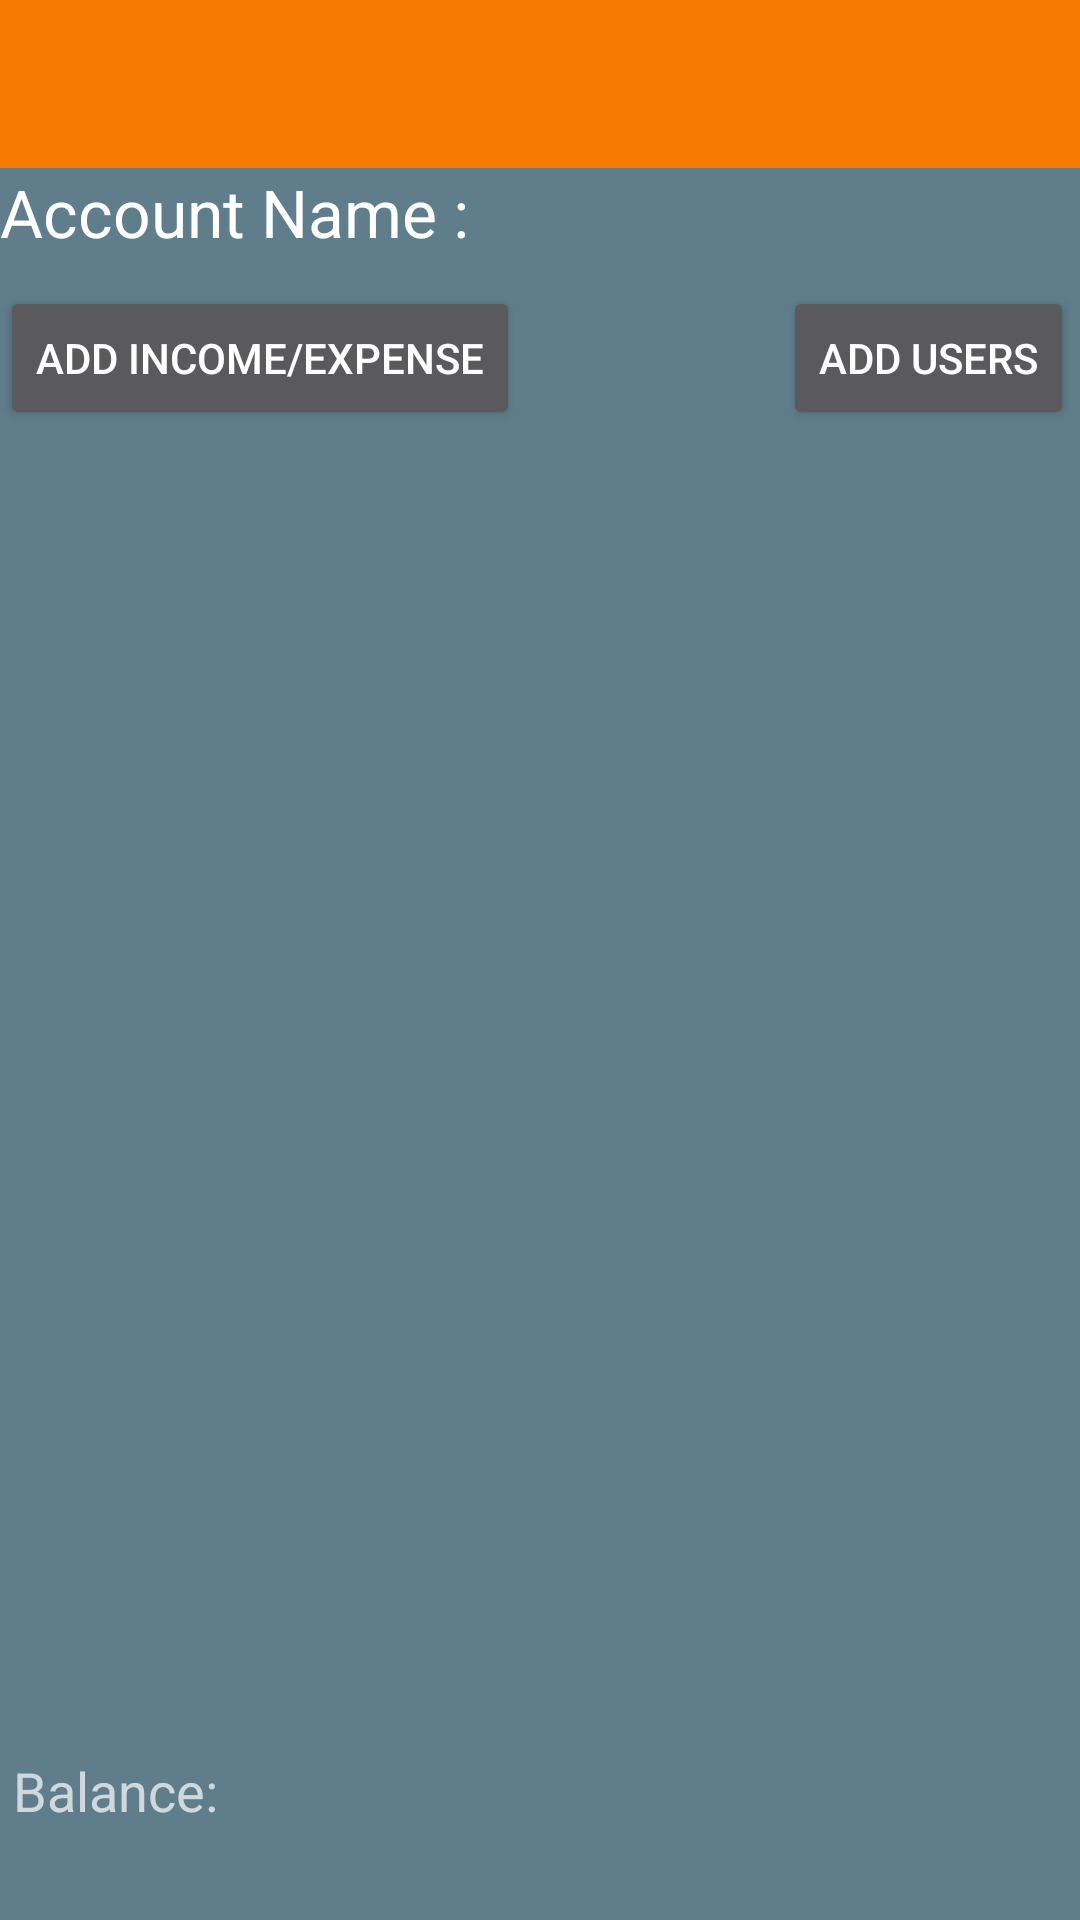

The Android layout XML behind this screen, and the referenced resources:
<!-- AndroidManifest.xml: application theme AppTheme -->
<!-- res/layout/single_account_view.xml -->
<?xml version="1.0" encoding="utf-8"?>
<android.support.v4.widget.DrawerLayout
    android:id="@+id/drawer_layout"
    xmlns:android="http://schemas.android.com/apk/res/android"
    xmlns:tools="http://schemas.android.com/tools"
    xmlns:app="http://schemas.android.com/apk/res-auto"
    android:layout_width="match_parent"
    android:layout_height="match_parent"
    >
<LinearLayout xmlns:android="http://schemas.android.com/apk/res/android"
    android:orientation="vertical" android:layout_width="match_parent"
    android:layout_height="match_parent"
    android:background="#607D8B"
    android:weightSum="1">
    <include android:id="@+id/app_bar"
        layout="@layout/app_bar"
        />
    <TextView
        android:id="@+id/name"
        android:layout_width="wrap_content"
        android:layout_height="wrap_content"
        android:textAppearance="?android:attr/textAppearanceLarge"
        android:text="Account Name : "
        />




    <RelativeLayout
        android:layout_width="match_parent"
        android:layout_height="68dp">

        <Button
            android:layout_width="wrap_content"
            android:layout_height="wrap_content"
            android:text="Add Income/Expense"
            android:id="@+id/btnAddIE"
            android:layout_centerVertical="true"
            android:layout_alignParentStart="true" />

        <Button
            android:layout_width="wrap_content"
            android:layout_height="wrap_content"
            android:text="ADD USERS"
            android:layout_marginRight="2dp"
            android:id="@+id/btnAddPeople"
            android:layout_alignTop="@+id/btnAddIE"
            android:layout_alignParentEnd="true" />
    </RelativeLayout>

    <ListView
        android:layout_width="match_parent"
        android:layout_height="298dp"
        android:id="@+id/listView"
        android:layout_gravity="right"
        android:layout_weight="1.10" />

    <RelativeLayout
        android:layout_width="match_parent"
        android:layout_height="103dp"
        android:id="@+id/balance_layout">



        <TextView
            android:layout_width="match_parent"
            android:layout_height="wrap_content"
            android:text=" Balance: "
            android:textAppearance="?android:attr/textAppearanceMedium"
            android:id="@+id/balance"
            android:layout_weight="0.35"
            android:layout_centerVertical="true"
            android:layout_alignParentStart="true" />

        <TextView
            android:layout_width="wrap_content"
            android:layout_height="wrap_content"
            android:textAppearance="?android:attr/textAppearanceMedium"
            android:id="@+id/balance_amount"
            android:layout_marginStart="85dp"
            android:layout_centerVertical="true"
            android:layout_alignParentStart="true" />

        <TextView
            android:layout_width="100dp"
            android:layout_height="100dp"
            android:textAppearance="?android:attr/textAppearanceLarge"
            android:text=""
            android:background="@drawable/refresh_icon"
            android:id="@+id/btnRefresh"
            android:layout_alignParentBottom="true"
            android:layout_alignParentEnd="true"
            android:layout_alignParentTop="true" />
    </RelativeLayout>


</LinearLayout>
</android.support.v4.widget.DrawerLayout>
<!-- res/layout/app_bar.xml (included above) -->
<?xml version="1.0" encoding="utf-8"?>
<android.support.v7.widget.Toolbar xmlns:android="http://schemas.android.com/apk/res/android"
    xmlns:app="http://schemas.android.com/apk/res-auto"
    android:layout_width="match_parent"
    android:layout_height="wrap_content"

    android:background="#F57C00" >


</android.support.v7.widget.Toolbar>
<!-- resources referenced by this layout -->
<resources>
  <style name="AppTheme" parent="Theme.AppCompat.NoActionBar">
          
      </style>
</resources>
